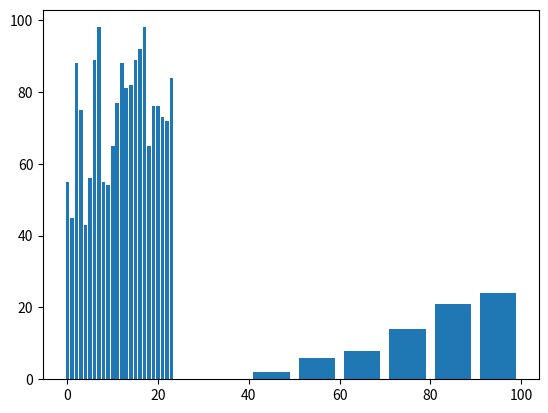

Reproduce this figure in Python.
import matplotlib.pyplot as plt
test_scores = [55, 45, 88, 75, 43, 56, 89, 98, 55, 54, 65, 77, 88, 81, 82, 89, 92, 98, 65, 76, 76, 73, 72, 84]

x = [x for x in range(len(test_scores))]

plt.bar(x, test_scores)
plt.show()

bins = [10, 20, 30, 40, 50, 60, 70, 80, 90, 100]
plt.hist(test_scores, bins, histtype = "bar", cumulative=True, rwidth = 0.8)
plt.show()